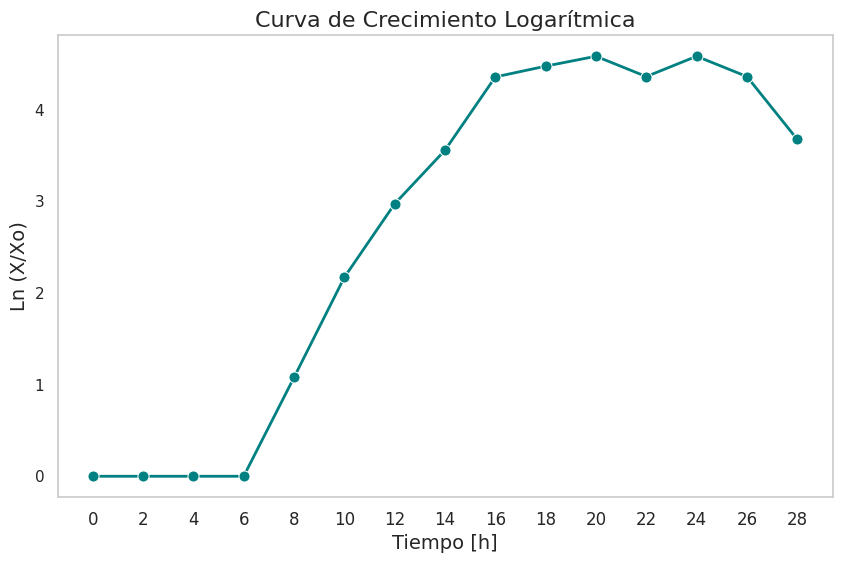

The matplotlib source for this figure:
import pandas as pd
import math
import seaborn as sns
import matplotlib.pyplot as plt

data = {
    "Tiempo [h]": [0,     2,   4,   6,   8,  10, 12, 14, 16, 18, 20, 22, 24, 26, 28],
    "OD 600 nm":  [0.1, 0.1, 0.1, 0.1, 0.3, 0.9, 0.5, 0.9, 0.8, 0.9, 0.5, 0.4, 0.5, 0.4, 0.2],
    "FD":         [1,     1,   1,   1,   1,   1, 4, 4, 10, 10, 20, 20, 20, 20, 20],
    "X UFC/mL":   [],
    "Ln (X/Xo)":  []
}



for i in range(len(data["OD 600 nm"])):
    y = data["OD 600 nm"][i]
    FD = data["FD"][i]
    x = (1000*y + 3.2)
    data["X UFC/mL"].append(x*FD)

Xo = data["X UFC/mL"][0] 
for X in data["X UFC/mL"]:
    ln_X_Xo = math.log(X / Xo)
    data["Ln (X/Xo)"].append(ln_X_Xo)


for l in data:
    print(data[l])

df = pd.DataFrame(data)

sns.set(style="whitegrid")
sns.set_palette("pastel")

plt.figure(figsize=(10, 6))
sns.lineplot(x="Tiempo [h]", y="Ln (X/Xo)", data=df, marker='o', linestyle='-', color='teal', markersize=8, lw=2)
plt.xticks(ticks=df["Tiempo [h]"], fontsize=12)
plt.title('Curva de Crecimiento Logarítmica', fontsize=16)
plt.xlabel('Tiempo [h]', fontsize=14)
plt.ylabel('Ln (X/Xo)', fontsize=14)
plt.grid(False) 
plt.show()